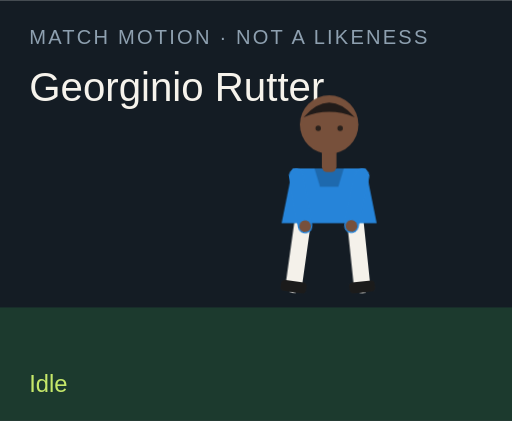
t = 0.00 s
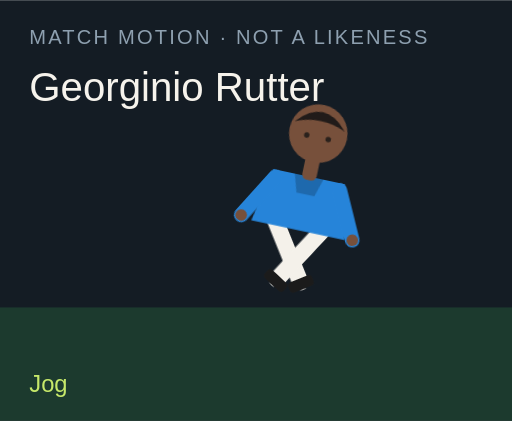
t = 1.50 s
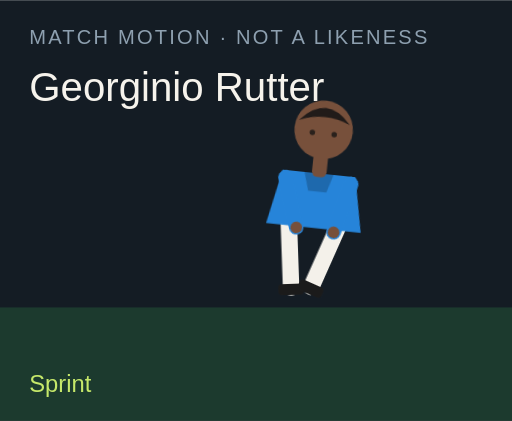
t = 3.00 s
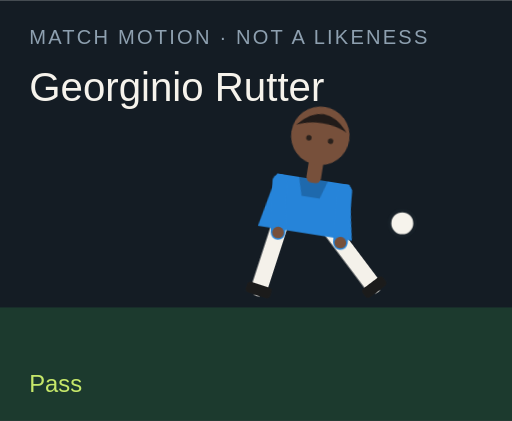
t = 4.50 s
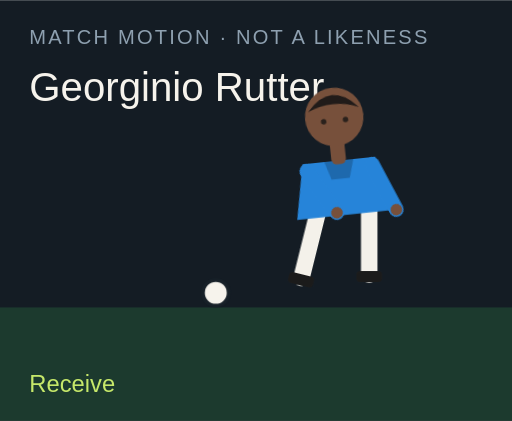
t = 6.00 s
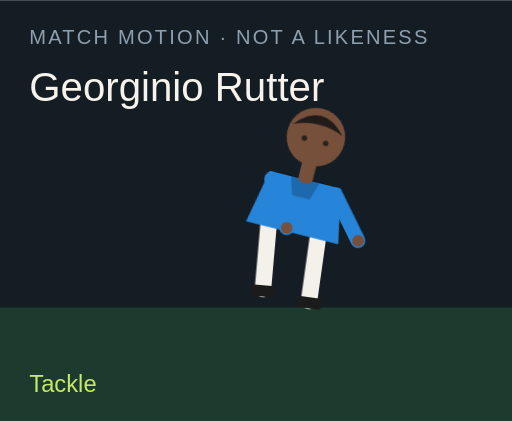
t = 7.50 s

The animated SVG that drew these frames (rendered in a browser with its animation timeline set to each time). Animation: 18 CSS @keyframes rules; one cycle of 9.00 s, repeats indefinitely.

<?xml version="1.0" encoding="UTF-8"?>
<svg xmlns="http://www.w3.org/2000/svg" viewBox="0 0 280 230" role="img">
  <style>@media (prefers-reduced-motion: reduce){animate,animateTransform{display:none}}</style>
  <rect width="280" height="230" fill="#141c24"/>
  <rect y="168" width="280" height="62" fill="#1c3a2e"/>
  <text x="16" y="24" fill="#8ea0b0" font-family="Arial,sans-serif" font-size="11" letter-spacing="1.2">MATCH MOTION · NOT A LIKENESS</text>
  <text x="16" y="55" fill="#f6f3ec" font-family="Impact,sans-serif" font-size="22">Georginio Rutter</text>
  <circle r="7" fill="#f6f3ec" stroke="#172028" stroke-width="2" id="motion-56780" cx="150" cy="160" opacity="0">
    
    
    
  </circle>
  <g transform="translate(132 40)">
    <g id="motion-56802" transform="rotate(0 48 90)">
      
      <g id="motion-56804" transform="translate(0 0)">
        
        <g transform="translate(34 78)"><g id="motion-56806" transform="rotate(8)"><path d="M0 0 V38" stroke="#f4f1ea" stroke-width="9" stroke-linecap="round"/><rect x="-7" y="36" width="14" height="6" rx="2" fill="#1b1b1b"/></g></g>
        <g transform="translate(62 78)"><g id="motion-56808" transform="rotate(-6)"><path d="M0 0 V38" stroke="#f4f1ea" stroke-width="9" stroke-linecap="round"/><rect x="-7" y="36" width="14" height="6" rx="2" fill="#1b1b1b"/></g></g>
        <path d="M28 52 h40 l6 30 H22 Z" fill="#2684d9"/>
        <path d="M40 52 h16 l-3 10 H43 Z" fill="#000" opacity=".2"/>
        <g transform="translate(30 56)"><g id="motion-56810" transform="rotate(-10)"><path d="M0 0 V28" stroke="#2684d9" stroke-width="8" stroke-linecap="round"/><circle cx="0" cy="28" r="3.2" fill="#77503b"/></g></g>
        <g transform="translate(66 56)"><g id="motion-56812" transform="rotate(12)"><path d="M0 0 V28" stroke="#2684d9" stroke-width="8" stroke-linecap="round"/><circle cx="0" cy="28" r="3.2" fill="#77503b"/></g></g>
        <rect x="44" y="40" width="8" height="14" rx="3" fill="#77503b"/>
        <circle cx="48" cy="28" r="16" fill="#77503b"/>
        <path d="M34 24 Q48 8 62 24 Q48 18 34 24" fill="#211b19"/>
        <circle cx="42" cy="30" r="1.5" fill="#2a211c"/><circle cx="54" cy="30" r="1.5" fill="#2a211c"/>
      </g>
    </g>
  </g>
  <text x="16" y="214" fill="#c6e86a" font-family="Arial,sans-serif" font-size="13" opacity="1" id="motion-56784">Idle</text><text x="16" y="214" fill="#c6e86a" font-family="Arial,sans-serif" font-size="13" opacity="0" id="motion-56786">Jog</text><text x="16" y="214" fill="#c6e86a" font-family="Arial,sans-serif" font-size="13" opacity="0" id="motion-56788">Sprint</text><text x="16" y="214" fill="#c6e86a" font-family="Arial,sans-serif" font-size="13" opacity="0" id="motion-56790">Dribble</text><text x="16" y="214" fill="#c6e86a" font-family="Arial,sans-serif" font-size="13" opacity="0" id="motion-56792">Pass</text><text x="16" y="214" fill="#c6e86a" font-family="Arial,sans-serif" font-size="13" opacity="0" id="motion-56794">Shoot</text><text x="16" y="214" fill="#c6e86a" font-family="Arial,sans-serif" font-size="13" opacity="0" id="motion-56796">Receive</text><text x="16" y="214" fill="#c6e86a" font-family="Arial,sans-serif" font-size="13" opacity="0" id="motion-56798">Tackle</text><text x="16" y="214" fill="#c6e86a" font-family="Arial,sans-serif" font-size="13" opacity="0" id="motion-56800">Jump</text>
<style>@keyframes track-56781{0%{cx:150px}11.1%{cx:156px}22.2%{cx:164px}33.300000000000004%{cx:142px}44.4%{cx:190px}55.60000000000001%{cx:250px}66.7%{cx:118px}77.8%{cx:150px}88.9%{cx:150px}100%{cx:150px}}@keyframes track-56782{0%{cy:160px}11.1%{cy:158px}22.2%{cy:154px}33.300000000000004%{cy:156px}44.4%{cy:148px}55.60000000000001%{cy:96px}66.7%{cy:160px}77.8%{cy:160px}88.9%{cy:160px}100%{cy:160px}}@keyframes track-56783{0%{opacity:0}11.1%{opacity:0}22.2%{opacity:0}33.300000000000004%{opacity:1}44.4%{opacity:1}55.60000000000001%{opacity:1}66.7%{opacity:1}77.8%{opacity:0}88.9%{opacity:0}100%{opacity:0}}@keyframes track-56785{0%{opacity:1}11.1%{opacity:0}22.2%{opacity:0}33.300000000000004%{opacity:0}44.4%{opacity:0}55.60000000000001%{opacity:0}66.7%{opacity:0}77.8%{opacity:0}88.9%{opacity:0}100%{opacity:1}}@keyframes track-56787{0%{opacity:0}11.1%{opacity:1}22.2%{opacity:0}33.300000000000004%{opacity:0}44.4%{opacity:0}55.60000000000001%{opacity:0}66.7%{opacity:0}77.8%{opacity:0}88.9%{opacity:0}100%{opacity:0}}@keyframes track-56789{0%{opacity:0}11.1%{opacity:0}22.2%{opacity:1}33.300000000000004%{opacity:0}44.4%{opacity:0}55.60000000000001%{opacity:0}66.7%{opacity:0}77.8%{opacity:0}88.9%{opacity:0}100%{opacity:0}}@keyframes track-56791{0%{opacity:0}11.1%{opacity:0}22.2%{opacity:0}33.300000000000004%{opacity:1}44.4%{opacity:0}55.60000000000001%{opacity:0}66.7%{opacity:0}77.8%{opacity:0}88.9%{opacity:0}100%{opacity:0}}@keyframes track-56793{0%{opacity:0}11.1%{opacity:0}22.2%{opacity:0}33.300000000000004%{opacity:0}44.4%{opacity:1}55.60000000000001%{opacity:0}66.7%{opacity:0}77.8%{opacity:0}88.9%{opacity:0}100%{opacity:0}}@keyframes track-56795{0%{opacity:0}11.1%{opacity:0}22.2%{opacity:0}33.300000000000004%{opacity:0}44.4%{opacity:0}55.60000000000001%{opacity:1}66.7%{opacity:0}77.8%{opacity:0}88.9%{opacity:0}100%{opacity:0}}@keyframes track-56797{0%{opacity:0}11.1%{opacity:0}22.2%{opacity:0}33.300000000000004%{opacity:0}44.4%{opacity:0}55.60000000000001%{opacity:0}66.7%{opacity:1}77.8%{opacity:0}88.9%{opacity:0}100%{opacity:0}}@keyframes track-56799{0%{opacity:0}11.1%{opacity:0}22.2%{opacity:0}33.300000000000004%{opacity:0}44.4%{opacity:0}55.60000000000001%{opacity:0}66.7%{opacity:0}77.8%{opacity:1}88.9%{opacity:0}100%{opacity:0}}@keyframes track-56801{0%{opacity:0}11.1%{opacity:0}22.2%{opacity:0}33.300000000000004%{opacity:0}44.4%{opacity:0}55.60000000000001%{opacity:0}66.7%{opacity:0}77.8%{opacity:0}88.9%{opacity:1}100%{opacity:0}}@keyframes track-56803{0%{transform:rotate(0deg)}11.1%{transform:rotate(8deg)}22.2%{transform:rotate(16deg)}33.300000000000004%{transform:rotate(6deg)}44.4%{transform:rotate(4deg)}55.60000000000001%{transform:rotate(14deg)}66.7%{transform:rotate(-6deg)}77.8%{transform:rotate(34deg)}88.9%{transform:rotate(-6deg)}100%{transform:rotate(0deg)}}@keyframes track-56805{0%{transform:translate(0px,0px)}11.1%{transform:translate(0px,-3px)}22.2%{transform:translate(0px,-6px)}33.300000000000004%{transform:translate(0px,-2px)}44.4%{transform:translate(0px,2px)}55.60000000000001%{transform:translate(0px,-4px)}66.7%{transform:translate(0px,1px)}77.8%{transform:translate(0px,10px)}88.9%{transform:translate(0px,-18px)}100%{transform:translate(0px,0px)}}@keyframes track-56807{0%{transform:rotate(8deg)}11.1%{transform:rotate(-26deg)}22.2%{transform:rotate(-42deg)}33.300000000000004%{transform:rotate(-8deg)}44.4%{transform:rotate(6deg)}55.60000000000001%{transform:rotate(12deg)}66.7%{transform:rotate(20deg)}77.8%{transform:rotate(-8deg)}88.9%{transform:rotate(-10deg)}100%{transform:rotate(8deg)}}@keyframes track-56809{0%{transform:rotate(-6deg)}11.1%{transform:rotate(24deg)}22.2%{transform:rotate(38deg)}33.300000000000004%{transform:rotate(18deg)}44.4%{transform:rotate(-38deg)}55.60000000000001%{transform:rotate(-54deg)}66.7%{transform:rotate(6deg)}77.8%{transform:rotate(-22deg)}88.9%{transform:rotate(10deg)}100%{transform:rotate(-6deg)}}@keyframes track-56811{0%{transform:rotate(-10deg)}11.1%{transform:rotate(24deg)}22.2%{transform:rotate(36deg)}33.300000000000004%{transform:rotate(-18deg)}44.4%{transform:rotate(10deg)}55.60000000000001%{transform:rotate(-24deg)}66.7%{transform:rotate(-30deg)}77.8%{transform:rotate(12deg)}88.9%{transform:rotate(-74deg)}100%{transform:rotate(-10deg)}}@keyframes track-56813{0%{transform:rotate(12deg)}11.1%{transform:rotate(-20deg)}22.2%{transform:rotate(-32deg)}33.300000000000004%{transform:rotate(14deg)}44.4%{transform:rotate(-26deg)}55.60000000000001%{transform:rotate(18deg)}66.7%{transform:rotate(-22deg)}77.8%{transform:rotate(-6deg)}88.9%{transform:rotate(-74deg)}100%{transform:rotate(12deg)}}@media(prefers-reduced-motion:no-preference){#motion-56780{animation:track-56781 9s linear infinite both,track-56782 9s linear infinite both,track-56783 9s steps(1,end) infinite both}#motion-56784{animation:track-56785 9s steps(1,end) infinite both}#motion-56786{animation:track-56787 9s steps(1,end) infinite both}#motion-56788{animation:track-56789 9s steps(1,end) infinite both}#motion-56790{animation:track-56791 9s steps(1,end) infinite both}#motion-56792{animation:track-56793 9s steps(1,end) infinite both}#motion-56794{animation:track-56795 9s steps(1,end) infinite both}#motion-56796{animation:track-56797 9s steps(1,end) infinite both}#motion-56798{animation:track-56799 9s steps(1,end) infinite both}#motion-56800{animation:track-56801 9s steps(1,end) infinite both}#motion-56802{animation:track-56803 9s linear infinite both}#motion-56804{animation:track-56805 9s linear infinite both}#motion-56806{animation:track-56807 9s linear infinite both}#motion-56808{animation:track-56809 9s linear infinite both}#motion-56810{animation:track-56811 9s linear infinite both}#motion-56812{animation:track-56813 9s linear infinite both}}</style></svg>
